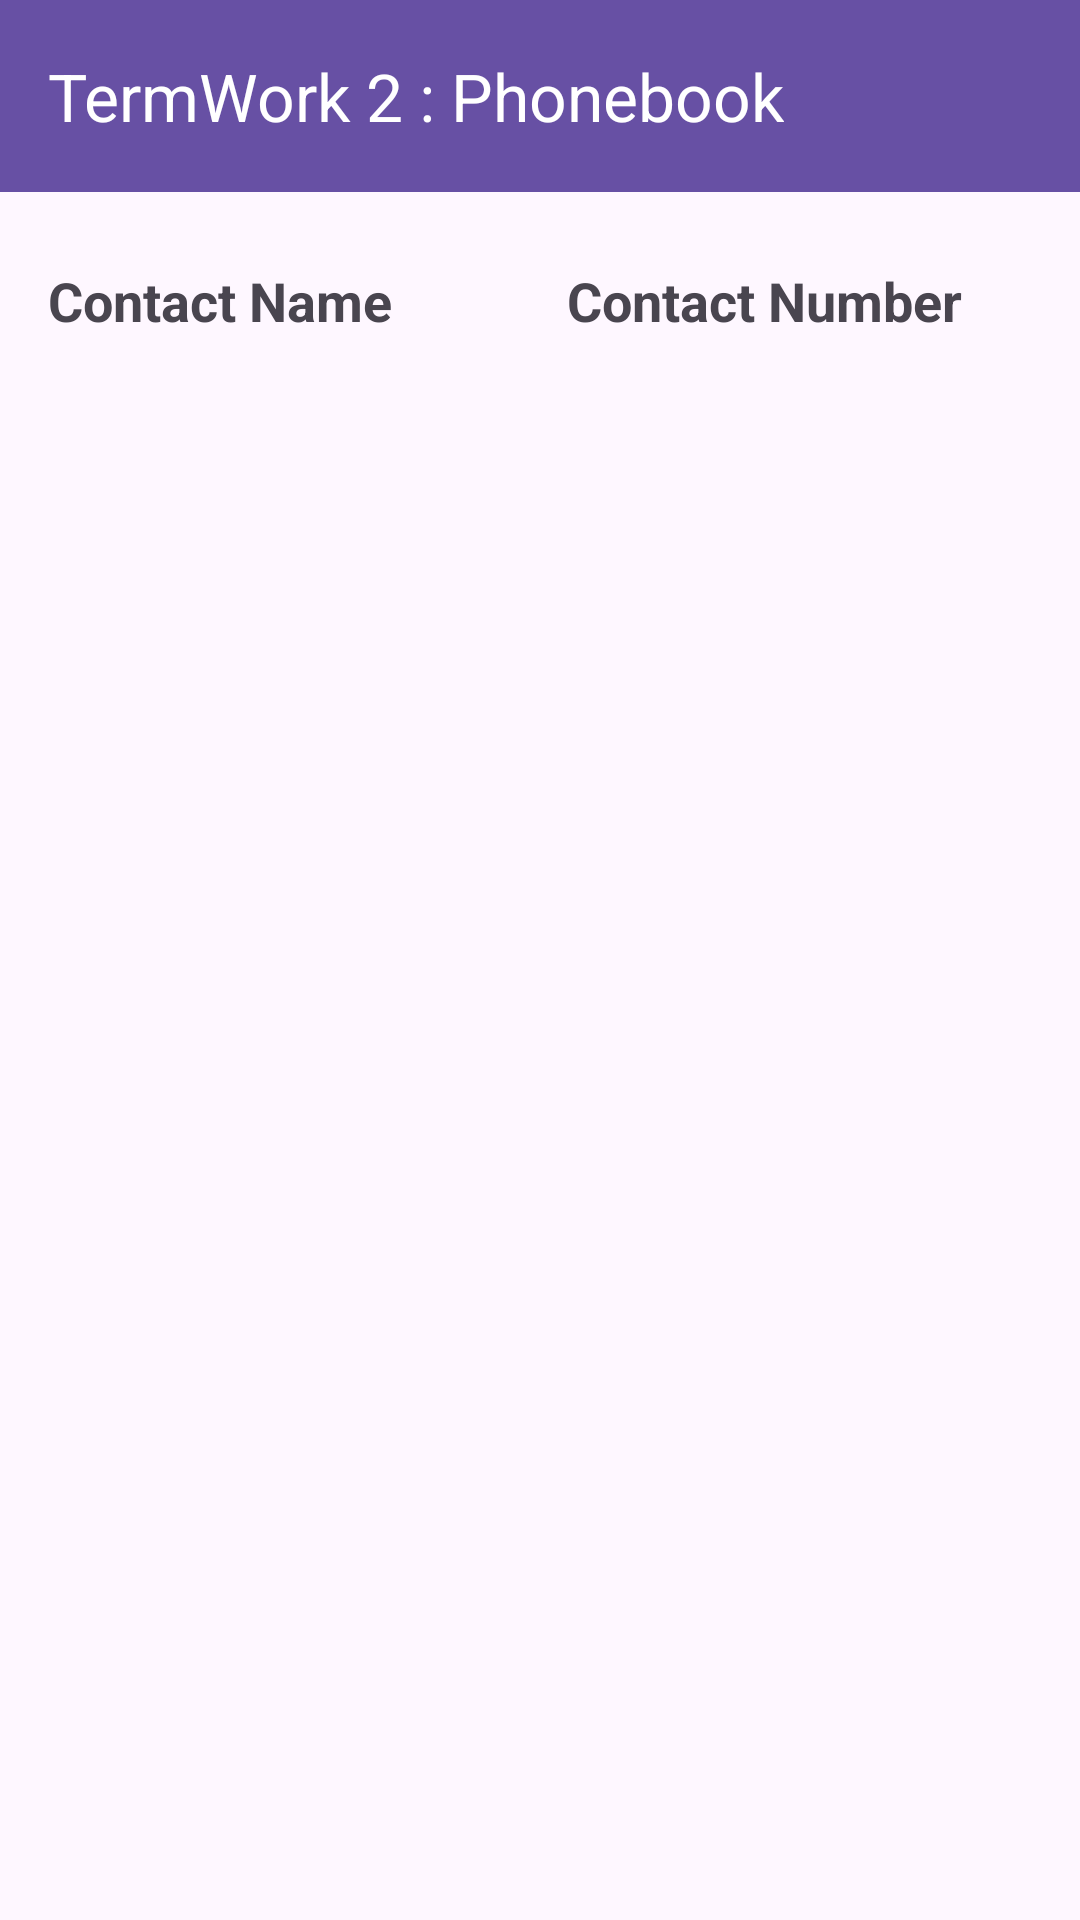

Layout XML and referenced resources for this Android screen:
<!-- AndroidManifest.xml: application theme Theme.TermWork2 -->
<!-- res/layout/activity_view_contacts.xml -->
<?xml version="1.0" encoding="utf-8"?>
<RelativeLayout xmlns:android="http://schemas.android.com/apk/res/android"
    android:layout_width="match_parent"
    android:layout_height="match_parent"
    xmlns:tools="http://schemas.android.com/tools"
    xmlns:app="http://schemas.android.com/apk/res-auto"
    tools:context=".ViewContacts"
    android:id="@+id/relativeLayout2">

    <com.google.android.material.appbar.AppBarLayout
        android:layout_width="match_parent"
        android:layout_height="wrap_content"
        android:theme="@style/ThemeOverlay.AppCompat.ActionBar">

        <com.google.android.material.appbar.MaterialToolbar
            android:id="@+id/topAppBar"
            android:layout_width="match_parent"
            android:layout_height="?attr/actionBarSize"
            android:background="?attr/colorPrimary"
            app:layout_scrollFlags="scroll|enterAlways"
            app:title="@string/app_name"
            app:titleTextColor="#FFFFFF" />
    </com.google.android.material.appbar.AppBarLayout>

    

    <androidx.recyclerview.widget.RecyclerView
        android:id="@+id/idRVStudents"
        android:layout_width="match_parent"
        android:layout_height="651dp"
        android:layout_alignParentBottom="true"
        android:layout_marginBottom="-40dp" />

    <TextView
        android:id="@+id/textView"
        android:layout_width="173dp"
        android:layout_height="50dp"
        android:layout_alignParentStart="true"
        android:layout_alignParentTop="true"
        android:layout_marginStart="16dp"
        android:layout_marginTop="88dp"
        android:text="@string/name_of_contact"
        android:textSize="18sp"
        android:textStyle="bold" />

    <TextView
        android:id="@+id/textView2"
        android:layout_width="190dp"
        android:layout_height="45dp"
        android:layout_alignParentStart="true"
        android:layout_alignParentTop="true"
        android:layout_alignParentEnd="true"
        android:layout_marginStart="189dp"
        android:layout_marginTop="88dp"
        android:layout_marginEnd="16dp"
        android:text="@string/contact_number"
        android:textSize="18sp"
        android:textStyle="bold" />

</RelativeLayout>
<!-- resources referenced by this layout -->
<resources>
  <string name="app_name">TermWork 2 : Phonebook</string>
  <string name="contact_number">Contact Number</string>
  <string name="name_of_contact">Contact Name</string>
  <style name="Theme.TermWork2" parent="Base.Theme.TermWork2" />
  <style name="Base.Theme.TermWork2" parent="Theme.Material3.Light.NoActionBar">
          
          
      </style>
</resources>
